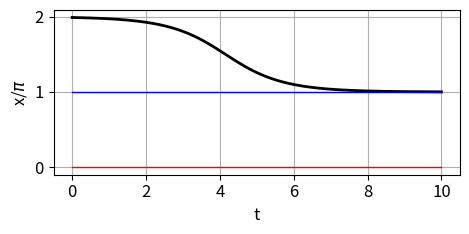
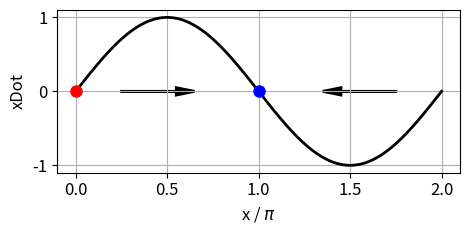

These figures' Python source, in order:
# -*- coding: utf-8 -*-
"""
ds25L2.py
Aug 25

DYNAMICAL SYSTEMS:
    The Geometry of Flows on the Line


# [redacted]
# [redacted]

# Documentation
#    https://d-arora.github.io/Doing-Physics-With-Matlab/dsDocs/ds25L2.pdf

"""

import numpy as np
from scipy.integrate import odeint
import matplotlib.pyplot as plt
from scipy.signal import find_peaks
import time
from numpy import pi, sin, cos, linspace, sqrt, zeros

plt.close('all')

tStart = time.time()


#%%  SOLVE ODE x
def lorenz(t, state):    
    x = state
    dx = sin(x)    
    return dx


#%% SETUP
u0 = 1.99*pi
tMax = 10; N = 9999

#%% SOLVE ODE
t = linspace(0,tMax,N)
sol = odeint(lorenz, u0, t, tfirst=True)
x = sol[:,0] 

# fixed points
xss = zeros(2)
xss[0] = 0; xss[1] = pi

# xDot
X = linspace(0,2*pi,999)
Xdot = sin(X)


#xxx
#%% FIGURE 1: t vs x
plt.rcParams['font.size'] = 12
plt.rcParams["figure.figsize"] = (5,2.5)
fig1, ax = plt.subplots(nrows=1, ncols=1)

ax.set_xlabel('t')
ax.set_ylabel('x/$\pi$')
ax.grid()
ax.plot(t,x/pi,'k',lw = 2)
xP = [0,tMax]; yP = [xss[0]/pi, xss[0]/pi]; ax.plot(xP,yP,'r',lw = 1)
yP = [xss[1]/pi, xss[1]/pi]; ax.plot(xP,yP,'b',lw = 1)

fig1.tight_layout()

#xxx
#%% FIGURE 2: x vs xDot
plt.rcParams['font.size'] = 12
plt.rcParams["figure.figsize"] = (5,2.5)
fig2, ax = plt.subplots(nrows=1, ncols=1)

ax.set_xlabel('x / $\pi$')
ax.set_ylabel('xDot')
ax.grid()
ax.plot(X/pi,Xdot,'k',lw = 2)

ax.plot(0,0,'ro',ms = 8)
ax.plot(1,0,'bo',ms = 8)
ax.arrow(0.25, 0, 0.3, 0,  lw = 2,head_width=0.1, head_length=0.1, fc='k', ec='k')
ax.arrow(1.75, 0, -0.3, 0, lw = 2,head_width=0.1, head_length=0.1, fc='k', ec='k')
fig2.tight_layout()


#%%
fig1.savefig('a1.png')
fig2.savefig('a2.png')

#%%
tExe = time.time() - tStart
print('  ')
print('Execution time')
print(tExe)
